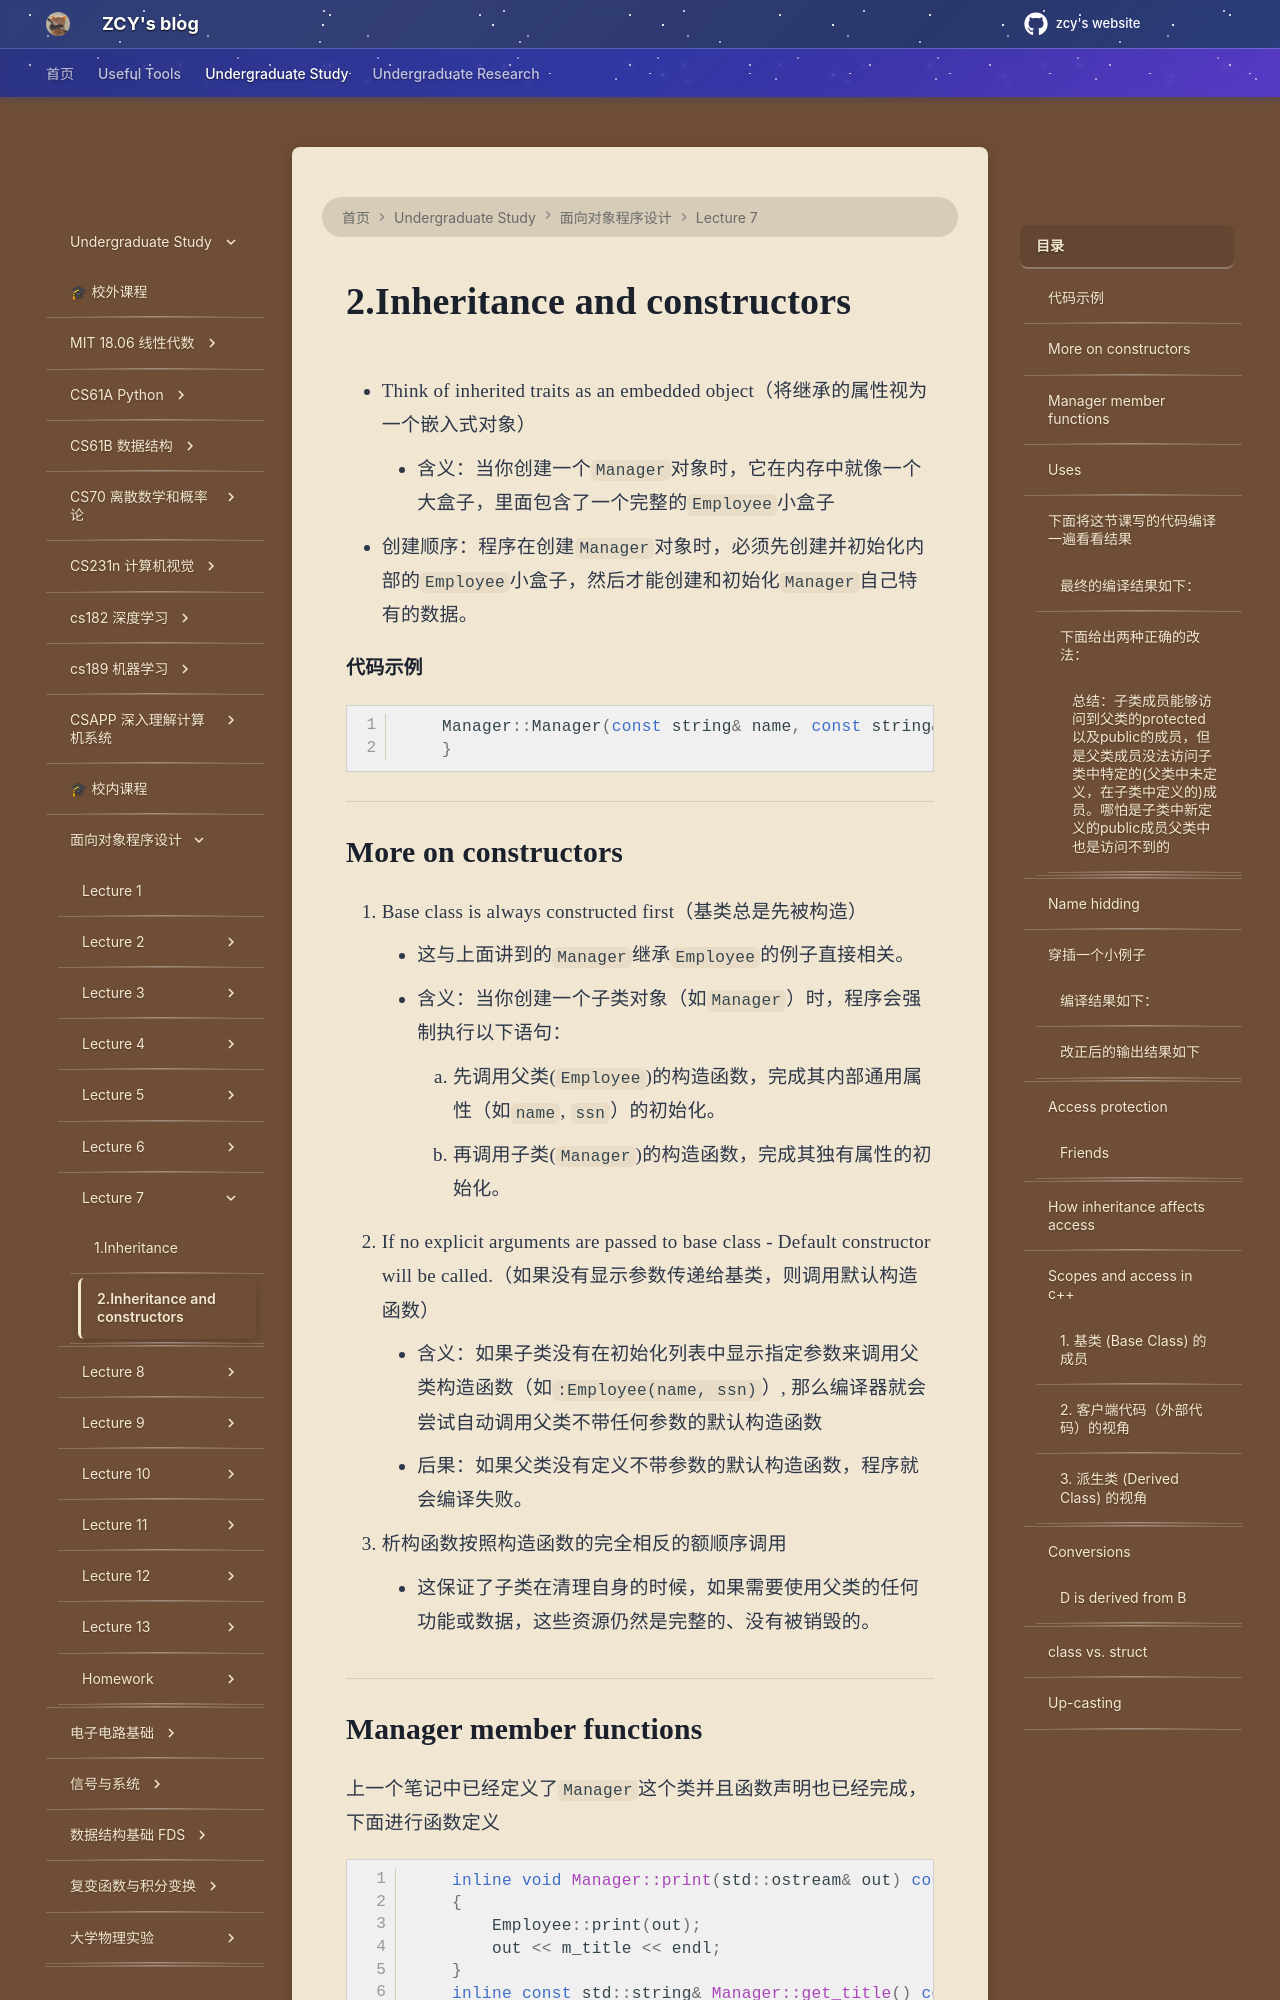

repository: mouchenmou/ZCY-s-website · page: 笔记本/面向对象程序设计/Lecture 7/2.Inheritance and constructors/index.html · generator: mkdocs

- Think of inherited traits as an embedded object（将继承的属性视为一个嵌入式对象）
    - 含义：当你创建一个`Manager`对象时，它在内存中就像一个大盒子，里面包含了一个完整的`Employee`小盒子
- 创建顺序：程序在创建`Manager`对象时，必须先创建并初始化内部的`Employee`小盒子，然后才能创建和初始化`Manager`自己特有的数据。

#### 代码示例
```c++
    Manager::Manager(const string& name, const string& ssn, const string& title = " ") : Employee(name, ssn), m_title(title){
    }
```

---

## More on constructors
1. Base class is always constructed first（基类总是先被构造）
    - 这与上面讲到的`Manager`继承`Employee`的例子直接相关。
    - 含义：当你创建一个子类对象（如`Manager`）时，程序会强制执行以下语句：
        1. 先调用父类(`Employee`)的构造函数，完成其内部通用属性（如`name`, `ssn`）的初始化。
        2. 再调用子类(`Manager`)的构造函数，完成其独有属性的初始化。
2. If no explicit arguments are passed to base class - Default constructor will be called.（如果没有显示参数传递给基类，则调用默认构造函数）
    - 含义：如果子类没有在初始化列表中显示指定参数来调用父类构造函数（如`:Employee(name, ssn)`）, 那么编译器就会尝试自动调用父类不带任何参数的默认构造函数
    - 后果：如果父类没有定义不带参数的默认构造函数，程序就会编译失败。
3. 析构函数按照构造函数的完全相反的额顺序调用
    - 这保证了子类在清理自身的时候，如果需要使用父类的任何功能或数据，这些资源仍然是完整的、没有被销毁的。

---

## Manager member functions
上一个笔记中已经定义了`Manager`这个类并且函数声明也已经完成，下面进行函数定义
```c++
    inline void Manager::print(std::ostream& out) const
    {
        Employee::print(out);
        out << m_title << endl;
    }
    inline const std::string& Manager::get_title() const
    {
        return m_title;
    }
    inline const std::string Manager::title_name() const
    {
        return string (m_title + ": "+ m_name);
    }
```

---
